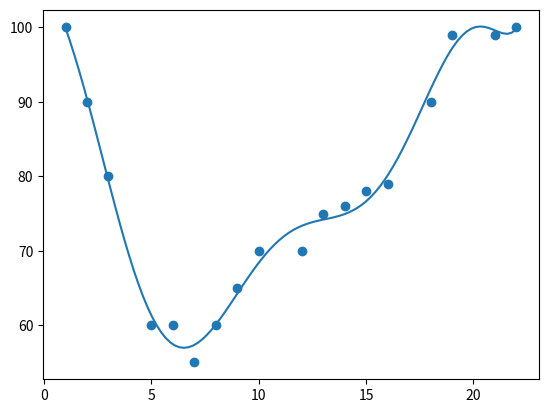

This chart was generated by the following Python code:
import numpy
import matplotlib.pyplot as plt

x = [1,2,3,5,6,7,8,9,10,12,13,14,15,16,18,19,21,22]
y = [100,90,80,60,60,55,60,65,70,70,75,76,78,79,90,99,99,100]

mymodel = numpy.poly1d(numpy.polyfit(x, y, 8))

myline = numpy.linspace(1, 22, 100)

plt.scatter(x, y)
plt.plot(myline, mymodel(myline))
plt.show()